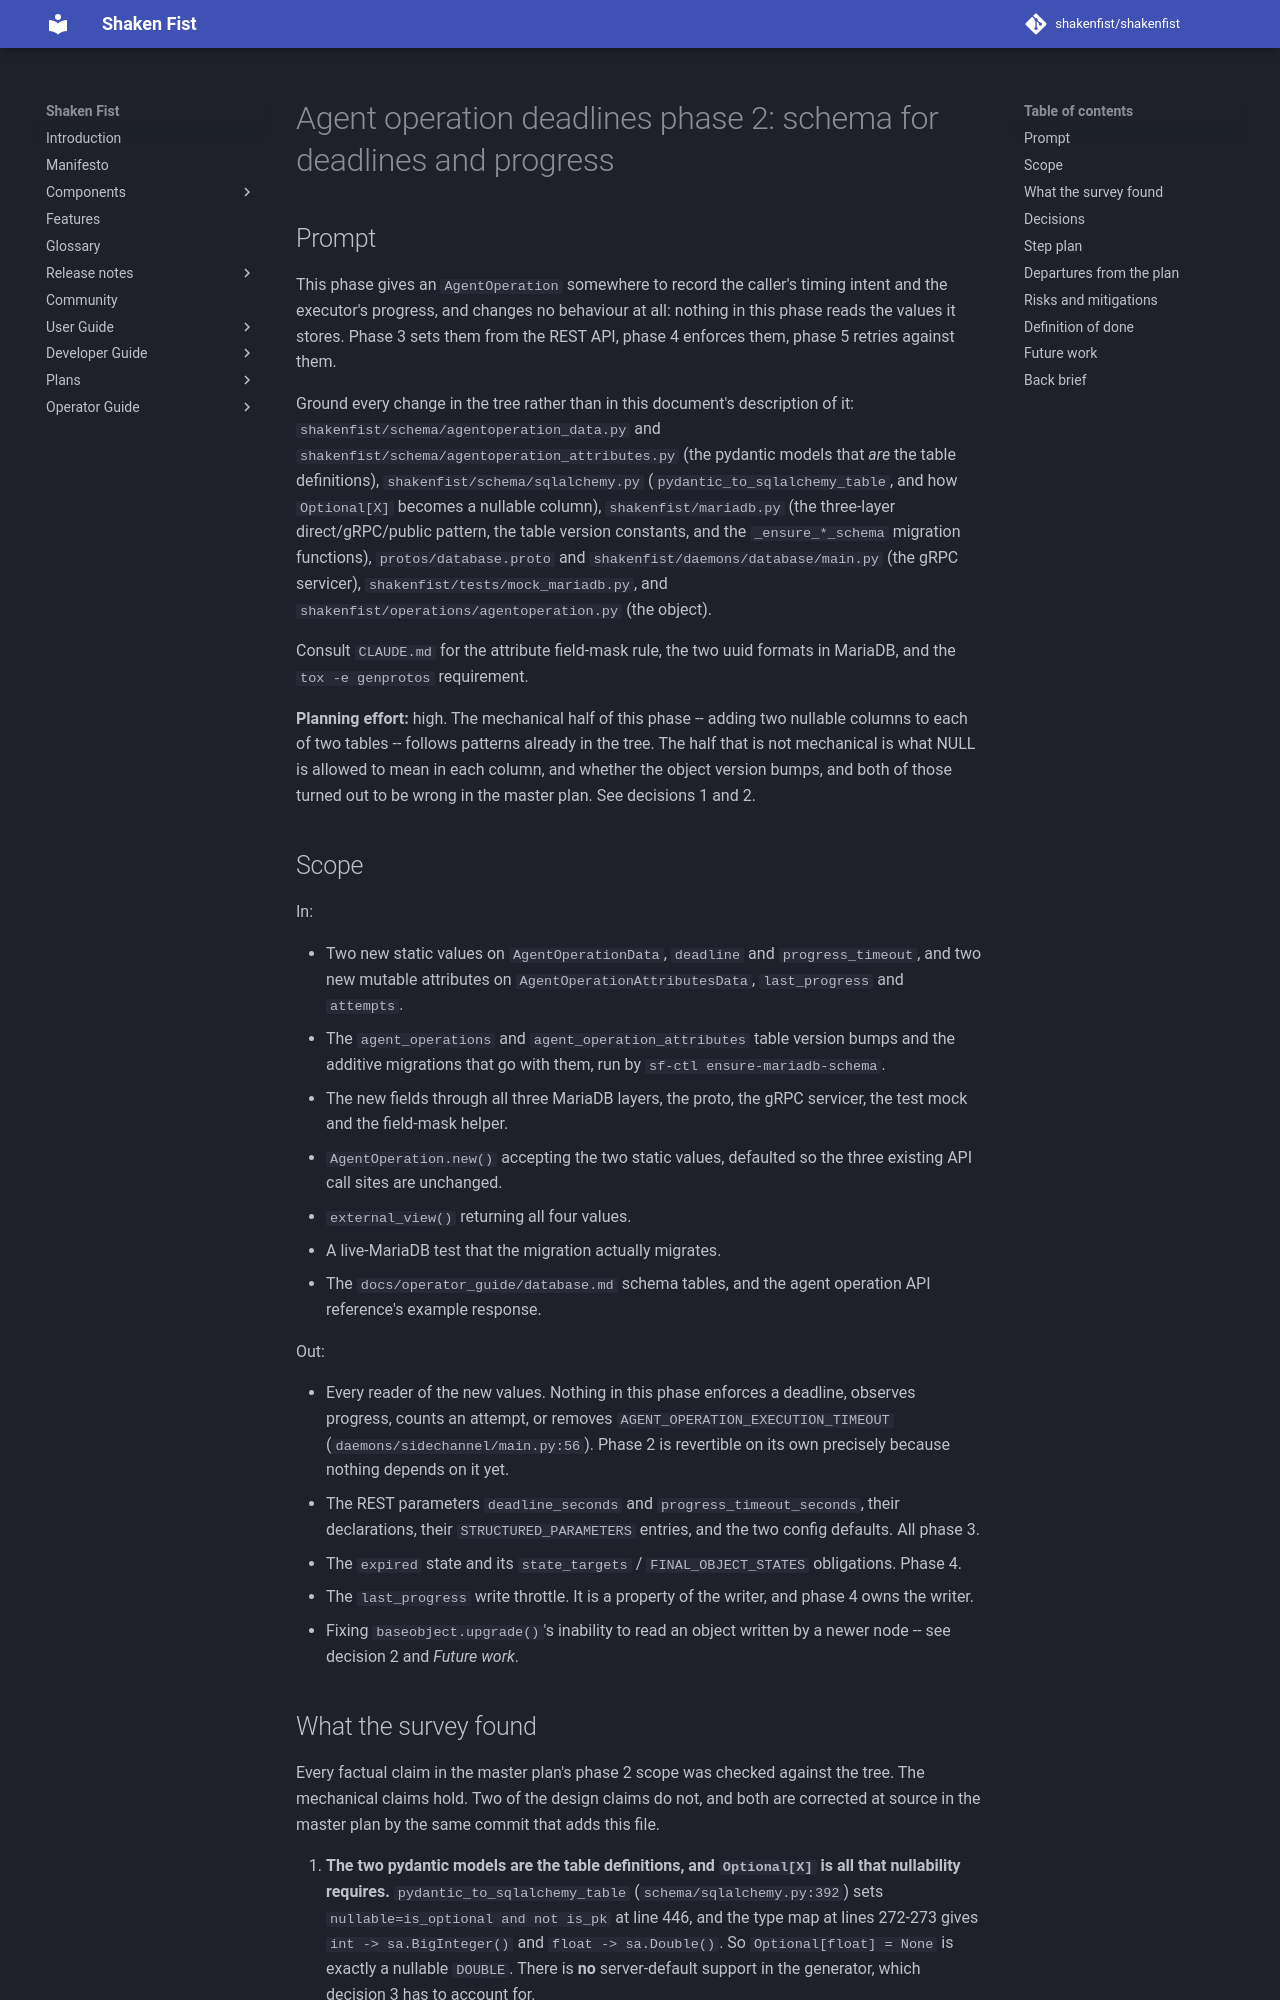

repository: shakenfist/shakenfist · page: plans/PLAN-agent-operation-deadlines-phase-02-schema/index.html · generator: mkdocs

# Agent operation deadlines phase 2: schema for deadlines and progress

## Prompt

This phase gives an `AgentOperation` somewhere to record the caller's
timing intent and the executor's progress, and changes no behaviour at
all: nothing in this phase reads the values it stores. Phase 3 sets
them from the REST API, phase 4 enforces them, phase 5 retries against
them.

Ground every change in the tree rather than in this document's
description of it: `shakenfist/schema/agentoperation_data.py` and
`shakenfist/schema/agentoperation_attributes.py` (the pydantic models
that *are* the table definitions), `shakenfist/schema/sqlalchemy.py`
(`pydantic_to_sqlalchemy_table`, and how `Optional[X]` becomes a
nullable column), `shakenfist/mariadb.py` (the three-layer
direct/gRPC/public pattern, the table version constants, and the
`_ensure_*_schema` migration functions), `protos/database.proto` and
`shakenfist/daemons/database/main.py` (the gRPC servicer),
`shakenfist/tests/mock_mariadb.py`, and
`shakenfist/operations/agentoperation.py` (the object).

Consult `CLAUDE.md` for the attribute field-mask rule, the two uuid
formats in MariaDB, and the `tox -e genprotos` requirement.

**Planning effort:** high. The mechanical half of this phase -- adding
two nullable columns to each of two tables -- follows patterns already
in the tree. The half that is not mechanical is what NULL is allowed
to mean in each column, and whether the object version bumps, and both
of those turned out to be wrong in the master plan. See decisions 1
and 2.

## Scope

In:

- Two new static values on `AgentOperationData`, `deadline` and
  `progress_timeout`, and two new mutable attributes on
  `AgentOperationAttributesData`, `last_progress` and `attempts`.
- The `agent_operations` and `agent_operation_attributes` table
  version bumps and the additive migrations that go with them, run by
  `sf-ctl ensure-mariadb-schema`.
- The new fields through all three MariaDB layers, the proto, the gRPC
  servicer, the test mock and the field-mask helper.
- `AgentOperation.new()` accepting the two static values, defaulted so
  the three existing API call sites are unchanged.
- `external_view()` returning all four values.
- A live-MariaDB test that the migration actually migrates.
- The `docs/operator_guide/database.md` schema tables, and the agent
  operation API reference's example response.

Out:

- Every reader of the new values. Nothing in this phase enforces a
  deadline, observes progress, counts an attempt, or removes
  `AGENT_OPERATION_EXECUTION_TIMEOUT`
  (`daemons/sidechannel/main.py:56`). Phase 2 is revertible on its
  own precisely because nothing depends on it yet.
- The REST parameters `deadline_seconds` and
  `progress_timeout_seconds`, their declarations, their
  `STRUCTURED_PARAMETERS` entries, and the two config defaults. All
  phase 3.
- The `expired` state and its `state_targets` / `FINAL_OBJECT_STATES`
  obligations. Phase 4.
- The `last_progress` write throttle. It is a property of the writer,
  and phase 4 owns the writer.
- Fixing `baseobject.upgrade()`'s inability to read an object written
  by a newer node -- see decision 2 and *Future work*.
